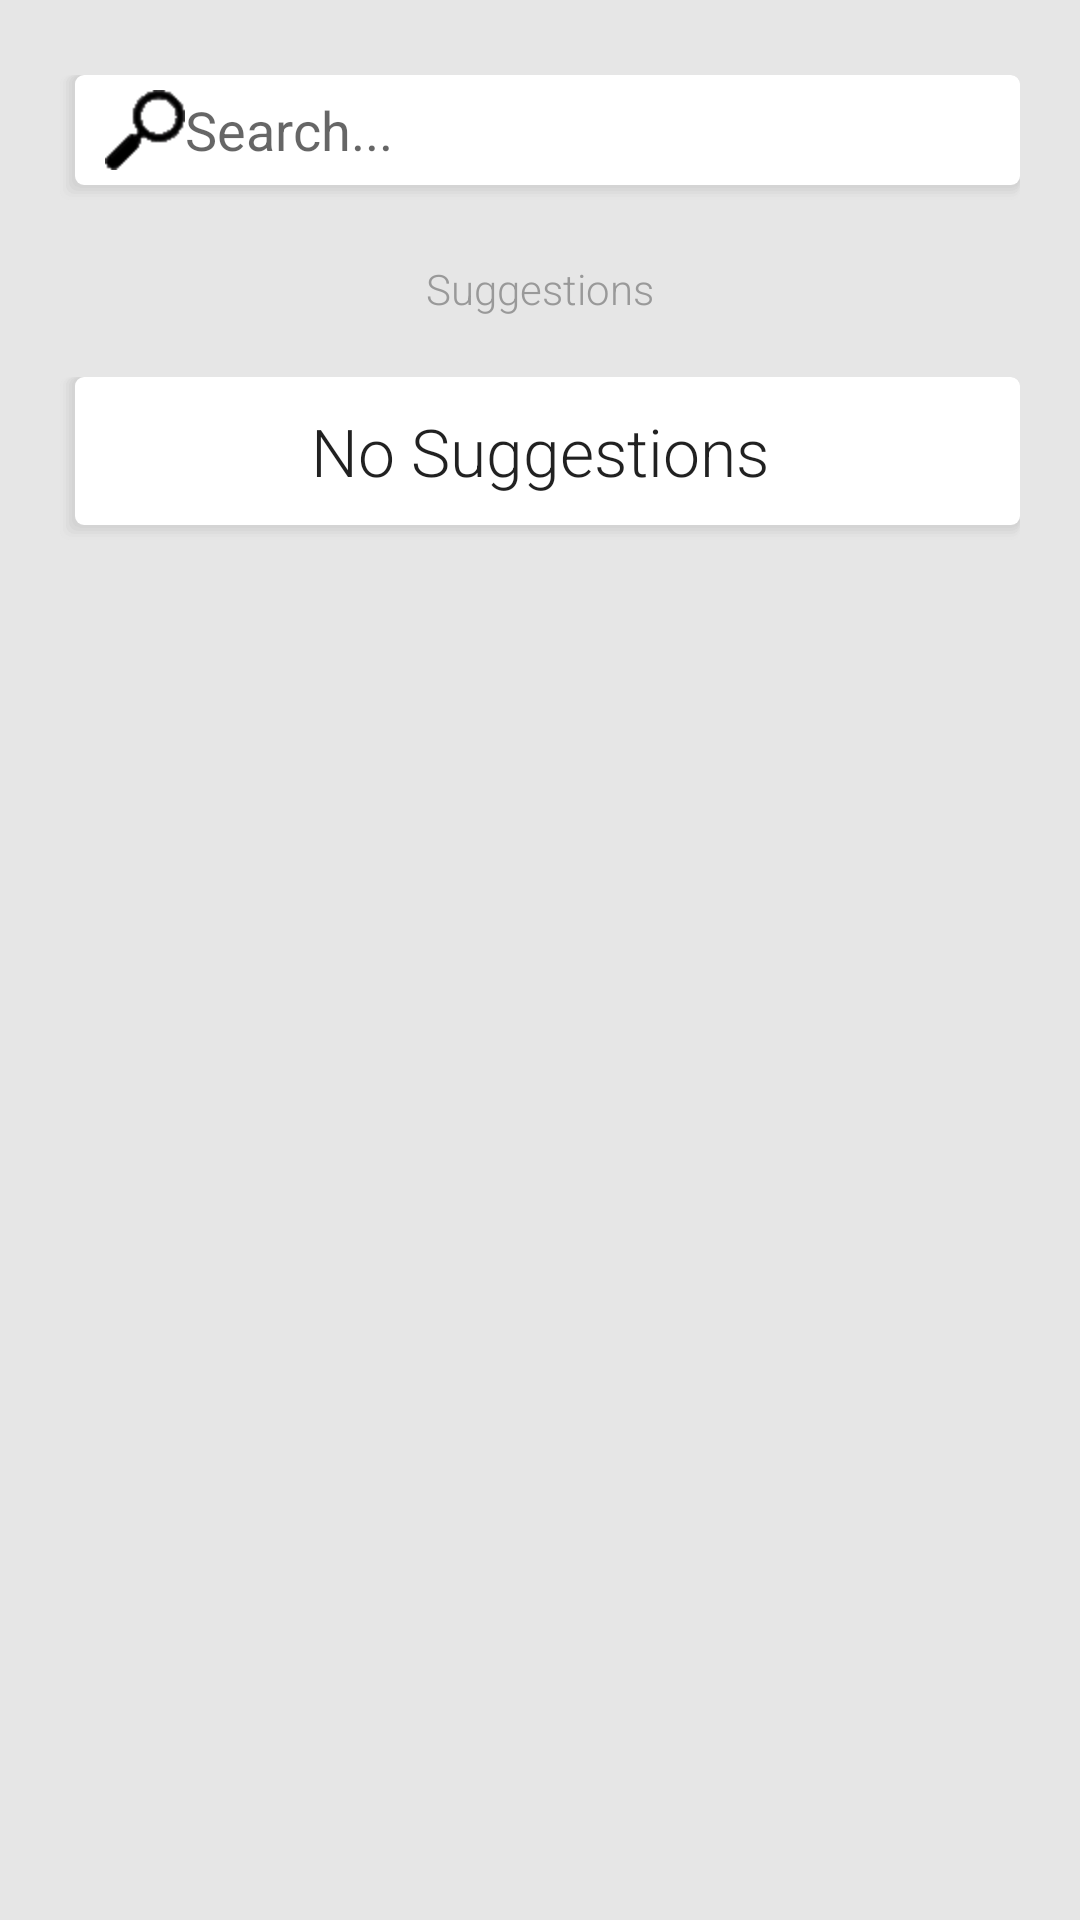

Here is an Android app screen rendered from its layout file. Give the layout XML and the strings, colors and styles it references.
<!-- AndroidManifest.xml: application theme CustomActionBarTheme -->
<!-- res/layout/activity_main.xml -->
<RelativeLayout xmlns:android="http://schemas.android.com/apk/res/android"
    xmlns:tools="http://schemas.android.com/tools"
    android:layout_width="fill_parent"
    android:layout_height="match_parent"
    android:background="#E6E6E6"
    tools:context="app.programming.acronym.MainActivity" >

    <RelativeLayout
        android:id="@+id/relativeLayout1"
        android:layout_width="match_parent"
        android:layout_height="wrap_content"
        android:layout_marginLeft="20dip"
        android:layout_marginRight="20dip"
        android:layout_marginTop="25dip"
        android:background="@drawable/search_bar"
        android:paddingBottom="10dip"
        android:paddingTop="5dip"
        android:paddingLeft="10dip"
        android:paddingRight="10dip" >

        <EditText
            android:id="@+id/id_search_EditText"
            android:layout_width="fill_parent"
            android:layout_height="wrap_content"
            android:layout_alignParentTop="true"
            android:layout_toLeftOf="@+id/cancelButton"
            android:layout_marginLeft="5dip"
            android:background="@android:color/white"
            android:drawableLeft="@drawable/search"
            android:drawableRight="@android:color/transparent"
            android:hint="@string/hint"
            android:singleLine="true" />

        <ImageButton
            android:id="@+id/cancelButton"
            android:layout_width="wrap_content"
            android:layout_height="wrap_content"
            android:layout_alignBottom="@+id/id_search_EditText"
            android:layout_alignParentRight="true"
            android:layout_alignParentTop="true"
            android:layout_marginRight="5dip"
            android:background="@null"
            android:src="@drawable/trasnparent" />
    </RelativeLayout>

    <RelativeLayout
        android:id="@+id/relativeLayout2"
        android:layout_width="fill_parent"
        android:layout_height="wrap_content"
        android:layout_alignParentLeft="true"
        android:layout_below="@+id/relativeLayout1"
        android:layout_marginTop="20dp" >

        <View
            android:id="@+id/imageView2"
            android:layout_width="fill_parent"
            android:layout_height="2dip"
            android:layout_centerVertical="true"
            android:layout_marginRight="0dip"
            android:background="@drawable/line" />

        <TextView
            android:layout_width="wrap_content"
            android:layout_height="wrap_content"
            android:layout_alignParentTop="true"
            android:layout_centerHorizontal="true"
            android:background="#E6E6E6"
            android:fontFamily="sans-serif-light"
            android:paddingLeft="2dip"
            android:paddingRight="2dip"
            android:text="@string/recent"
            android:textColor="#999999"/>
    </RelativeLayout>

    <RelativeLayout
        android:id="@+id/RelativeLayout01"
        android:layout_width="match_parent"
        android:layout_height="wrap_content"
        android:layout_alignParentLeft="true"
        android:layout_below="@+id/relativeLayout2"
        android:layout_marginLeft="20dip"
        android:layout_marginRight="20dip"
        android:layout_marginTop="20dp"
        android:layout_marginBottom="20dp"
        android:background="@drawable/search_bar"
        android:paddingTop="0dip"
        android:paddingBottom="5dip"
        android:paddingLeft="10dip"
        android:paddingRight="10dip" >

        <ListView 
            android:id="@+id/listView_sugg"
		    android:layout_width="fill_parent"
		    android:layout_height="wrap_content" >
		</ListView>

        <TextView
            android:id="@+id/not_sugg"
            android:layout_width="fill_parent"
            android:layout_height="wrap_content"
            android:paddingTop="10dip"
          	android:paddingBottom="10dip"
          	android:gravity="center"
            android:text="No Suggestions"
            android:fontFamily="sans-serif-light"
            android:textAppearance="?android:attr/textAppearanceLarge" />

    </RelativeLayout>

</RelativeLayout>
<!-- resources referenced by this layout -->
<resources>
  <!-- drawable line (drawable-hdpi) -->
  <?xml version="1.0" encoding="utf-8"?>
   <shape xmlns:android="http://schemas.android.com/apk/res/android" android:shape="line">
    <gradient
      android:startColor="#000000"
      android:endColor="#2e3436"
      android:angle="90" />
  </shape>
  <!-- drawable search: png bitmap (drawable-hdpi, 3735 bytes) -->
  <!-- drawable search_bar (drawable-hdpi) -->
  <?xml version="1.0" encoding="utf-8"?>
  <layer-list xmlns:android="http://schemas.android.com/apk/res/android">
  
      <item>
          <shape>
              <solid android:color="#10CCCCCC" />
              <corners android:radius="3dp"/>
              <padding android:top="0dp" android:right="0dp" android:bottom="1dp" android:left="1dp" />
          </shape>
      </item>
  
      <item>
          <shape>
              <solid android:color="#20CCCCCC" />
              <corners android:radius="3dp"/>
              <padding android:top="0dp" android:right="0dp" android:bottom="1dp" android:left="1dp" />
          </shape>
      </item>
  
      <item>
          <shape>
              <solid android:color="#40CCCCCC" />
              <corners android:radius="3dp"/>
              <padding android:top="0dp" android:right="0dp" android:bottom="1dp" android:left="1dp" />
          </shape>
      </item>
  
      <item>
          <shape>
              <solid android:color="#50CCCCCC" />
              <corners android:radius="3dp"/>
              <padding android:top="0dp" android:right="0dp" android:bottom="1dp" android:left="1dp" />
          </shape>
      </item>
  
      <item>
          <shape>
              <solid android:color="#60CCCCCC" />
              <corners android:radius="3dp"/>
              <padding android:top="0dp" android:right="0dp" android:bottom="1dp" android:left="1dp" />
          </shape>
      </item>
  
      
      <item>
          <shape>
              <solid android:color="@android:color/white" />
              <corners android:radius="3dp"/>
          </shape>
      </item>
  </layer-list>
  <string name="hint">Search...</string>
  <string name="recent">Suggestions</string>
  <style name="CustomActionBarTheme" parent="@style/Theme.AppCompat.Light.DarkActionBar">
          <item name="android:actionBarStyle">@style/MyActionBar</item>
  		<item name="actionBarItemBackground">@style/itemB</item>
          
          <item name="actionBarStyle">@style/MyActionBar</item>
      </style>
  <style name="MyActionBar" parent="@style/Widget.AppCompat.Light.ActionBar.Solid.Inverse">
          <item name="android:background">@drawable/actionbar_bg</item>
          
          <item name="background">@drawable/actionbar_bg</item>
      </style>
  <style name="itemB" parent="@style/Widget.AppCompat.Light.ActionBar.Solid.Inverse">
          <item name="android:background">@android:color/darker_gray</item>
          
      </style>
  <!-- drawable actionbar_bg: png bitmap (drawable-hdpi, 2869 bytes) -->
</resources>
